Dataset: overlays (GitHub, Paras-so/Rice-leaf-disease-predictor). Classes: bacterial leaf blight, brown spot, healthy, leaf blast, leaf scald, narrow brown spot.

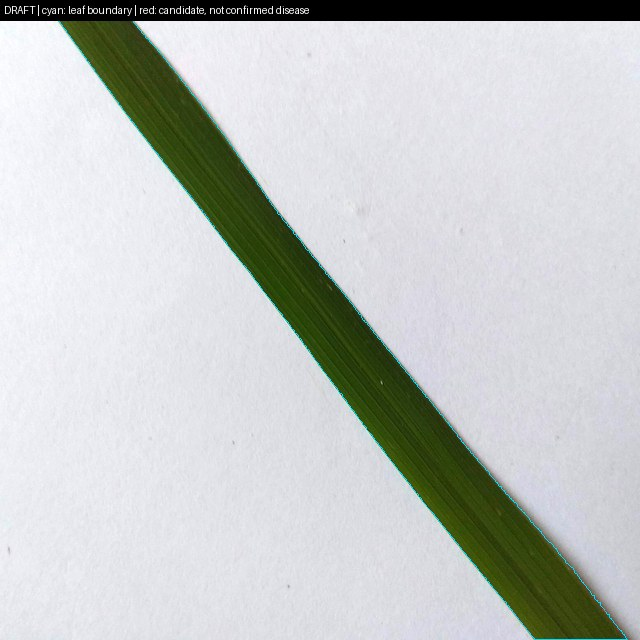
Label: healthy

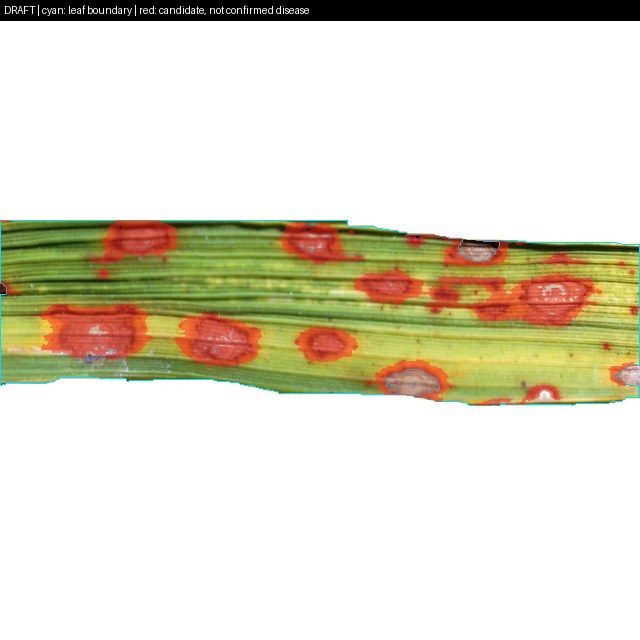
Label: brown spot

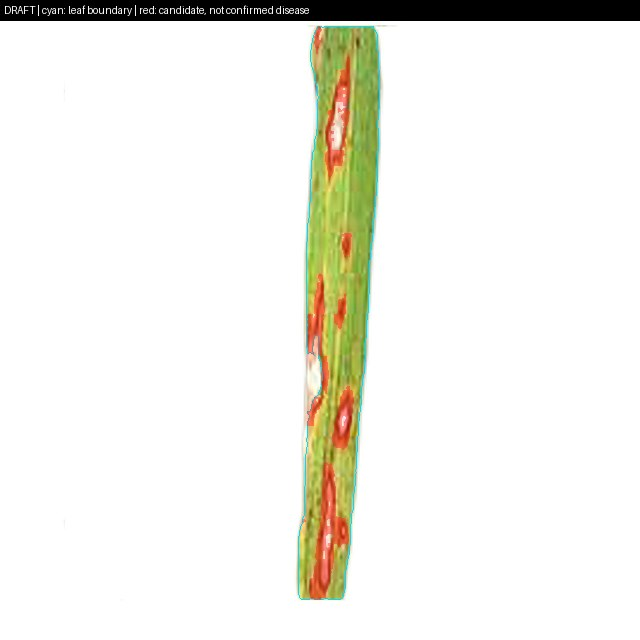
Label: leaf blast

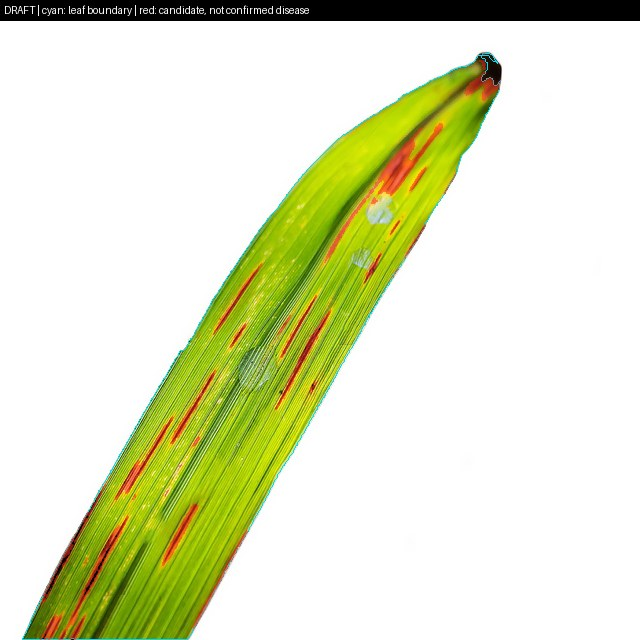
Label: narrow brown spot

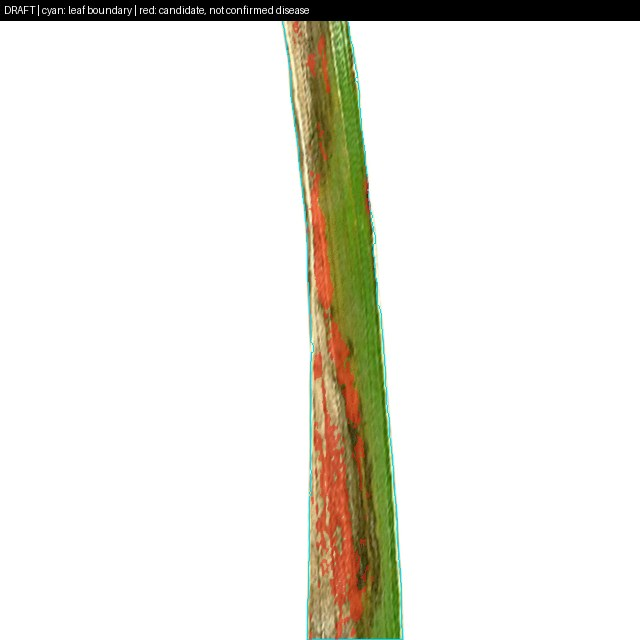
Label: leaf scald

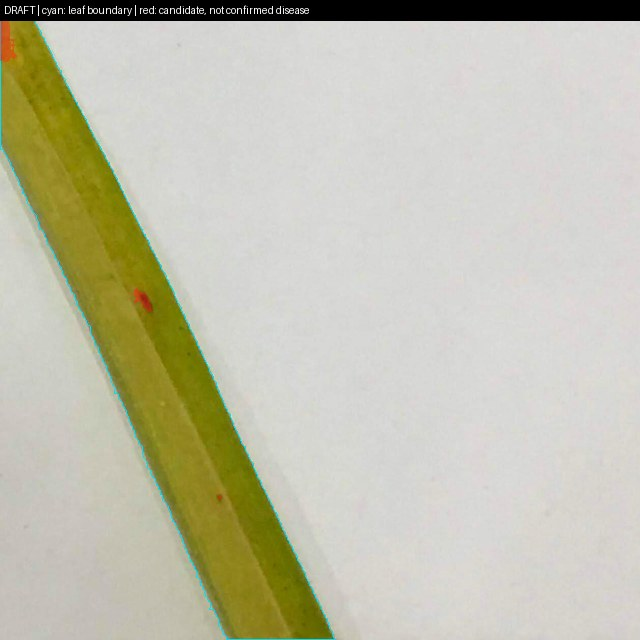
Label: brown spot
